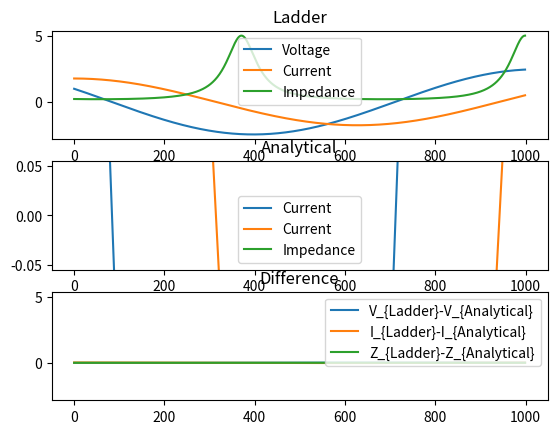

Recreate this plot in Python.
import numpy as np
import matplotlib.pyplot as plt
import matplotlib.animation as animation

global SCALING_FACTOR_ON
SCALING_FACTOR_ON = False

def ladderCircuit(w, L, C, N, Z_L, V_0):
    Z_total = np.empty(N, dtype=complex)  # I am going to test this
    I_total = np.empty(N, dtype=complex)
    V_total = np.empty(N, dtype=complex)

    Z_total[-1] = Z_L
    for n in range(N-2, -1, -1):
        Z_total[n] = (1j*w*C + (Z_total[n+1]+1j*w*L)**-1)**-1

    # I am not including V_0 in my V_total.
    # The reason I am doing this is because it makes my loop look nicer.
    # I am going to scale my V_0
    if SCALING_FACTOR_ON:
        rho = (Z_total[0]-1)/(Z_total[0]+1)
        coeff = np.exp(2j*np.pi * N * (w*np.sqrt(L*C))**-1)
        V_0 = V_0 * coeff * (1+rho)
    I_total[0] = V_0/Z_total[0]
    V_total[0] = V_0 - 1j*w*L*I_total[0]
    for n in range(0, N-1):
        I_total[n+1] = I_total[n]-1j*w*C*V_total[n]
        V_total[n+1] = V_total[n]-1j*w*L*I_total[n+1]

    return {'V': V_total, 'I': I_total, 'Z': Z_total}


if __name__ == '__main__':
    ## These are the inputs for my ladder circuit
    V_0 = (1+0j)  # V
    L = 1  # H
    C = 1  # F
    w = 0.005  # s**-1
    N = 1000  #
    Z_L = (5*(L/C) ** 0.5 + 0j)

    ## These are inputs for my analytical solution
    x = np.arange(N)
    lam = 2 * np.pi / w
    # Z_0 = (L/C)**5
    Z_0 = ((L/C) - (w ** 2 * L ** 2 / 4)) ** 0.5
    rho_0 = (Z_L - Z_0)/(Z_L + Z_0)


    ## animate 1 = animation window
    ## animate 2 = 2 plots at 0 and Pi/2
    ## animate 3 = 1000 iterations VSWR
    animate = 1

    # Z_L = np.exp(1j * np.pi / 4)
    output = ladderCircuit(w, L, C, N, Z_L, V_0)

    fig, (ax1, ax2, ax3) = plt.subplots(3, 1)

    global domainData
    domainData = np.empty((N, 3))
    for jjj in range(3):
        domainData[:, jjj] = np.arange(N)

    # x = np.arange(0, 2 * np.pi, 0.01)
    ladderData = np.empty((N, 3))
    ladderData[:, 0] = np.real(output['V'])
    ladderData[:, 1] = np.real(output['I'])
    ladderData[:, 2] = np.real(output['Z'])
    line_V, = ax1.plot(np.real(output['V']), label='Voltage')
    line_I, = ax1.plot(np.real(output['I']), label='Current')
    line_Z, = ax1.plot(np.real(output['Z']), label='Impedance')
    # ladderPlots, = ax1.plot([], [],'-')
    # ax1.legend(['Voltage', 'Current', 'Impedance'])
    ax1.legend()
    plt.autoscale()

    global analyticalData
    analyticalData = np.zeros((N, 3), dtype=complex)
    V_i, I_i, Z_i = analyticalData.T
    V_plot, = ax2.plot(np.real(V_i), label='Current')
    I_plot, = ax2.plot(np.real(I_i), label='Current')
    Z_plot, = ax2.plot(np.real(Z_i), label='Impedance')
    # analyticalPlots, = ax2.plot([], [],'-')
    # plt.autoscale()
    # ax2.legend(['Voltage', 'Current', 'Impedance'])
    ax2.legend()

    differenceData = ladderData - np.real(analyticalData)
    V_diff, = ax3.plot(np.real(output['V'] - V_i), label='V_{Ladder}-V_{Analytical}')
    I_diff, = ax3.plot(np.real(output['I'] - I_i), label='I_{Ladder}-I_{Analytical}')
    Z_diff, = ax3.plot(np.real(output['Z'] - Z_i), label='Z_{Ladder}-Z_{Analytical}')
    # differencePlots, = ax3.plot([], [], '-')
    # ax3.legend(['V Diff', 'I Diff', 'Z Diff'])
    ax3.legend()

    ax1.set_title('Ladder')
    ax2.set_title('Analytical')
    ax3.set_title('Difference')

    # lines = [ladderPlots, analyticalPlots, differencePlots]

    def animateFunc(iii, V_t=None):
        if V_t is None:
            # I am interested in giving this a try, but I am not sure it'll work
            waveMod = 0.05 / w  # This is a modifier to increase speed
            V_t = np.exp(1j * w * iii * waveMod)  #The extra 50 is to make the solution animate faster
        newYdata = ladderCircuit(w, L, C, N, Z_L, V_t)
        ladderData[:, 0] = np.real(newYdata['V'])
        ladderData[:, 1] = np.real(newYdata['I'])
        ladderData[:, 2] = np.real(newYdata['Z'])

        rho = rho_0 * np.exp(4j * np.pi * (x - N + 1) / lam)

        # I need to maintain the boundary condition
        V_c = V_t / ((1 + rho[0]))
        V_i = V_c * np.exp(-2j * np.pi * x / lam) * (1 + rho)
        I_i = V_c / Z_0 * np.exp(-2j * np.pi * x / lam) * (1 - rho)
        Z_i = V_i / I_i

        analyticalData[:, 0] = V_i
        analyticalData[:, 1] = I_i
        analyticalData[:, 2] = Z_i

        differenceData = ladderData - np.real(analyticalData)

        if animate == 1:
            line_V.set_ydata(np.real(newYdata['V']))  # update the data.
            line_I.set_ydata(np.real(newYdata['I']))  # update the data.
            line_Z.set_ydata(np.real(newYdata['Z']))  # update the data.

            V_plot.set_ydata(np.real(V_i))
            I_plot.set_ydata(np.real(I_i))
            Z_plot.set_ydata(np.real(Z_i))

            V_diff.set_ydata(np.real(newYdata['V'] - V_i))  # update the data.
            I_diff.set_ydata(np.real(newYdata['I'] - I_i))  # update the data.
            Z_diff.set_ydata(np.real(newYdata['Z'] - Z_i))  # update the data.

            # ladderPlots.set_data(domainData, ladderData)
            # analyticalPlots.set_data(domainData, analyticalData)
            # differencePlots.set_data(domainData, differenceData)

            if iii == 2:
                ax1.relim()
                ax1.autoscale_view()

                ax2.relim()
                ax2.autoscale_view()

                ax3.relim()
                ax3.autoscale_view()
                plt.draw()

            # lines = ladderPlots#, analyticalPlots, differencePlots]
            emptyPlot = ax1.plot([])

            return emptyPlot

        # if animate == 1:
        #     if iii == 0:
        #         ax1.relim()
        #         ax1.autoscale_view()
        #         plt.draw()
        #     return line_V, line_I, line_Z


    if animate == 1:
        ani = animation.FuncAnimation(
            fig, animateFunc, interval=200, blit=True, save_count=10)
    elif animate == 2:
        plt.close(fig)
        fig2, ((ax21, ax22), (ax23, ax24)) = plt.subplots(2, 2)
        fig2.suptitle('Ladder Circuit')

        newYdata1 = ladderCircuit(w, L, C, N, Z_L, V_0)
        animateFunc(0,1)
        V_i, I_i, Z_i = analyticalData.T
        V_plot1, = ax21.plot(np.real(newYdata1['V']), label='Voltage')
        I_plot1, = ax21.plot(np.real(newYdata1['I']), label='Current')
        Z_plot1, = ax21.plot(np.real(newYdata1['Z']), label='Impedance')
        ax21.set_title('Values at 0')
        ax21.legend()
        plt.autoscale()

        V_plot1, = ax23.plot(np.real(V_i), label='Voltage')
        I_plot1, = ax23.plot(np.real(I_i), label='Current')
        Z_plot1, = ax23.plot(np.real(Z_i), label='Impedance')
        ax23.legend()
        plt.autoscale()

        V_1 = np.exp(1j*np.pi/2)
        animateFunc(0, V_1)
        V_i, I_i, Z_i = analyticalData.T
        newYdata2 = ladderCircuit(w, L, C, N, Z_L, V_1)
        V_plot2, = ax22.plot(np.real(newYdata2['V']), label='Voltage')
        I_plot2, = ax22.plot(np.real(newYdata2['I']), label='Current')
        Z_plot2, = ax22.plot(np.real(newYdata2['Z']), label='Impedance')
        ax22.legend()
        ax22.set_title('Values at $\pi / (2 \omega)$')
        plt.autoscale()

        V_plot2, = ax24.plot(np.real(V_i), label='Voltage')
        I_plot2, = ax24.plot(np.real(I_i), label='Current')
        Z_plot2, = ax24.plot(np.real(Z_i), label='Impedance')
        ax24.legend()
        plt.autoscale()

    else:
        V_max = np.empty(1000)
        for iii in range(1000):
            V_t = np.exp(1j * 0.005 * iii * 2)  # The extra 50 is to make the solution animate faster
            newYdata = ladderCircuit(w, L, C, N, Z_L, V_t)
            V_max[iii] = np.abs(np.real(newYdata['V'])).max()
        ax1.clear()
        line_V, = ax1.plot(newYdata['V'], label='Voltage')
        Line_I, = ax1.plot(newYdata['I'], label='Current')
        line_Z, = ax1.plot(newYdata['Z'], label='Impedance')
        ax1.legend()
